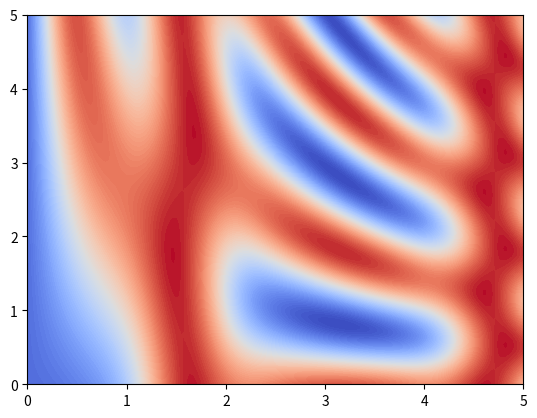

This chart was generated by the following Python code:
import numpy as np
import matplotlib.pyplot as plt

# データを作成する。
def f(x, y):
    return np.sin(x) ** 10 + np.cos(10 + y * x) * np.cos(x)


x = np.linspace(0, 5, 300)
y = np.linspace(0, 5, 300)
X, Y = np.meshgrid(x, y)
Z = f(X, Y)

plt.contourf(X,Y,Z,100, cmap="coolwarm")
plt.show()